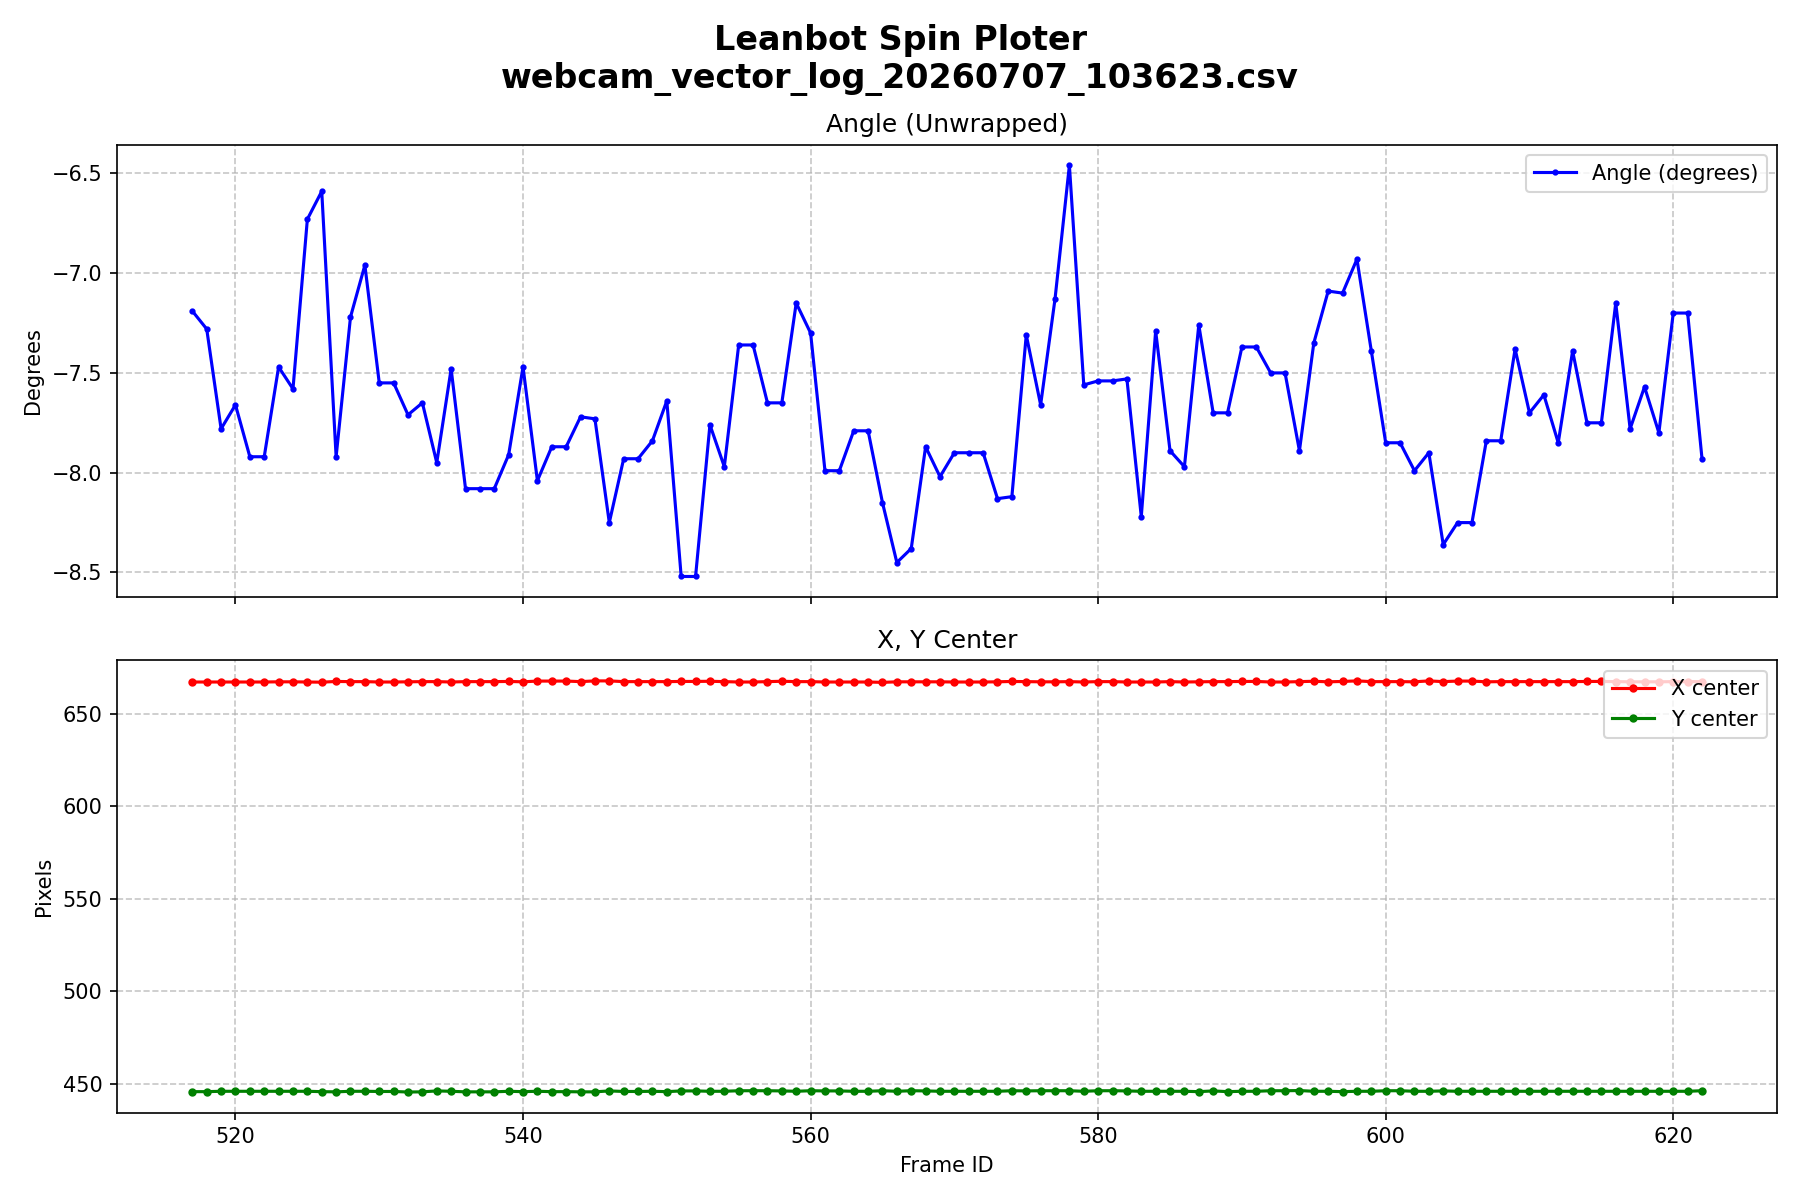

The file beside this chart, header and first rows:
timestamp, frame_id, group_id, num_anchors, magnitude, x_center, y_center, width, height, angle
10:36:23.180, 517, 1, 4, 5.35, 667.3, 445.7, 126.0, 84.4, -7.19
10:36:23.212, 518, 1, 4, 5.32, 667.3, 445.7, 125.7, 84.4, -7.28
10:36:23.245, 519, 1, 4, 5.33, 667.3, 445.9, 125.8, 85.0, -7.78
10:36:23.280, 520, 1, 4, 5.52, 667.3, 445.9, 125.5, 84.6, -7.66
10:36:23.317, 521, 1, 4, 5.35, 667.3, 445.9, 125.5, 84.7, -7.92
10:36:23.355, 522, 1, 4, 5.35, 667.3, 445.9, 125.5, 84.7, -7.92
10:36:23.392, 523, 1, 4, 5.51, 667.4, 445.9, 125.4, 84.8, -7.47
10:36:23.428, 524, 1, 4, 5.65, 667.4, 445.9, 126.0, 84.8, -7.58
10:36:23.463, 525, 1, 4, 5.66, 667.3, 445.9, 125.8, 84.6, -6.73
10:36:23.499, 526, 1, 4, 5.28, 667.2, 445.7, 126.0, 83.8, -6.59
10:36:23.535, 527, 1, 4, 5.24, 667.6, 445.6, 125.7, 84.3, -7.92
10:36:23.572, 528, 1, 4, 5.37, 667.5, 445.9, 125.8, 84.0, -7.22
10:36:23.610, 529, 1, 4, 5.17, 667.5, 445.9, 126.1, 84.0, -6.96
10:36:23.647, 530, 1, 4, 5.33, 667.3, 445.8, 126.0, 84.1, -7.55
10:36:23.683, 531, 1, 4, 5.33, 667.3, 445.8, 126.0, 84.1, -7.55
10:36:23.724, 532, 1, 4, 5.72, 667.4, 445.5, 125.4, 84.5, -7.71
10:36:23.760, 533, 1, 4, 5.65, 667.5, 445.6, 125.8, 84.3, -7.65
10:36:23.797, 534, 1, 4, 5.76, 667.5, 446.1, 125.8, 84.3, -7.95
10:36:23.832, 535, 1, 4, 5.59, 667.3, 445.9, 125.7, 84.7, -7.48
10:36:23.866, 536, 1, 4, 5.22, 667.5, 445.6, 126.0, 84.5, -8.08
10:36:23.901, 537, 1, 4, 5.22, 667.5, 445.6, 126.0, 84.5, -8.08
10:36:23.937, 538, 1, 4, 5.22, 667.5, 445.6, 126.0, 84.5, -8.08
10:36:23.971, 539, 1, 4, 5.70, 667.6, 445.9, 125.8, 84.7, -7.91
10:36:24.004, 540, 1, 4, 5.49, 667.4, 445.7, 126.2, 84.4, -7.47
10:36:24.039, 541, 1, 4, 5.54, 667.8, 445.9, 126.0, 84.7, -8.04
10:36:24.072, 542, 1, 4, 5.69, 667.8, 445.7, 126.2, 84.5, -7.87
10:36:24.105, 543, 1, 4, 5.69, 667.8, 445.7, 126.2, 84.5, -7.87
10:36:24.141, 544, 1, 4, 5.91, 667.5, 445.6, 126.6, 84.6, -7.72
10:36:24.178, 545, 1, 4, 5.70, 667.9, 445.6, 126.1, 84.3, -7.73
10:36:24.213, 546, 1, 4, 5.79, 667.9, 446.1, 126.1, 84.2, -8.25
10:36:24.249, 547, 1, 4, 5.79, 667.5, 445.8, 125.8, 84.8, -7.93
10:36:24.291, 548, 1, 4, 5.79, 667.5, 445.8, 125.8, 84.8, -7.93
10:36:24.344, 549, 1, 4, 5.58, 667.5, 445.9, 125.9, 84.6, -7.84
10:36:24.433, 550, 1, 4, 4.94, 667.5, 445.7, 125.9, 83.9, -7.64
10:36:24.480, 551, 1, 4, 5.23, 667.6, 446.1, 125.8, 84.2, -8.52
10:36:24.528, 552, 1, 4, 5.23, 667.6, 446.1, 125.8, 84.2, -8.52
10:36:24.579, 553, 1, 4, 5.04, 667.7, 445.9, 125.9, 84.5, -7.76
10:36:24.625, 554, 1, 4, 5.08, 667.5, 445.9, 125.8, 84.7, -7.97
10:36:24.664, 555, 1, 4, 4.96, 667.3, 446.2, 125.7, 84.4, -7.36
10:36:24.703, 556, 1, 4, 4.96, 667.3, 446.2, 125.7, 84.4, -7.36
10:36:24.746, 557, 1, 4, 5.20, 667.5, 446.2, 125.9, 84.5, -7.65
10:36:24.782, 558, 1, 4, 5.60, 667.7, 446.1, 126.1, 84.7, -7.65
10:36:24.820, 559, 1, 4, 5.54, 667.5, 445.9, 125.9, 84.8, -7.15
10:36:24.856, 560, 1, 4, 5.41, 667.5, 446.2, 125.6, 84.3, -7.30
10:36:24.892, 561, 1, 4, 5.13, 667.3, 446.1, 125.5, 84.7, -7.99
10:36:24.927, 562, 1, 4, 5.13, 667.3, 446.1, 125.5, 84.7, -7.99
10:36:24.964, 563, 1, 4, 5.54, 667.3, 445.9, 125.7, 84.8, -7.79
10:36:25.019, 564, 1, 4, 5.54, 667.3, 445.9, 125.7, 84.8, -7.79
10:36:25.087, 565, 1, 4, 5.39, 667.1, 446.2, 125.1, 84.3, -8.15
10:36:25.148, 566, 1, 4, 5.00, 667.4, 445.9, 125.3, 84.0, -8.45
10:36:25.196, 567, 1, 4, 5.17, 667.4, 446.2, 125.3, 84.3, -8.38
10:36:25.234, 568, 1, 4, 5.40, 667.4, 446.1, 125.4, 84.2, -7.87
10:36:25.272, 569, 1, 4, 5.56, 667.4, 445.9, 125.4, 84.7, -8.02
10:36:25.307, 570, 1, 4, 5.56, 667.3, 445.9, 125.5, 84.6, -7.90
10:36:25.343, 571, 1, 4, 5.56, 667.3, 445.9, 125.5, 84.6, -7.90
10:36:25.378, 572, 1, 4, 5.56, 667.3, 445.9, 125.5, 84.6, -7.90
10:36:25.414, 573, 1, 4, 5.26, 667.4, 445.9, 125.4, 84.0, -8.13
10:36:25.455, 574, 1, 4, 5.66, 667.6, 446.2, 125.8, 84.4, -8.12
10:36:25.492, 575, 1, 4, 5.66, 667.5, 446.1, 125.8, 84.1, -7.31
10:36:25.526, 576, 1, 4, 5.62, 667.4, 446.2, 125.4, 84.5, -7.66
... 46 more rows
